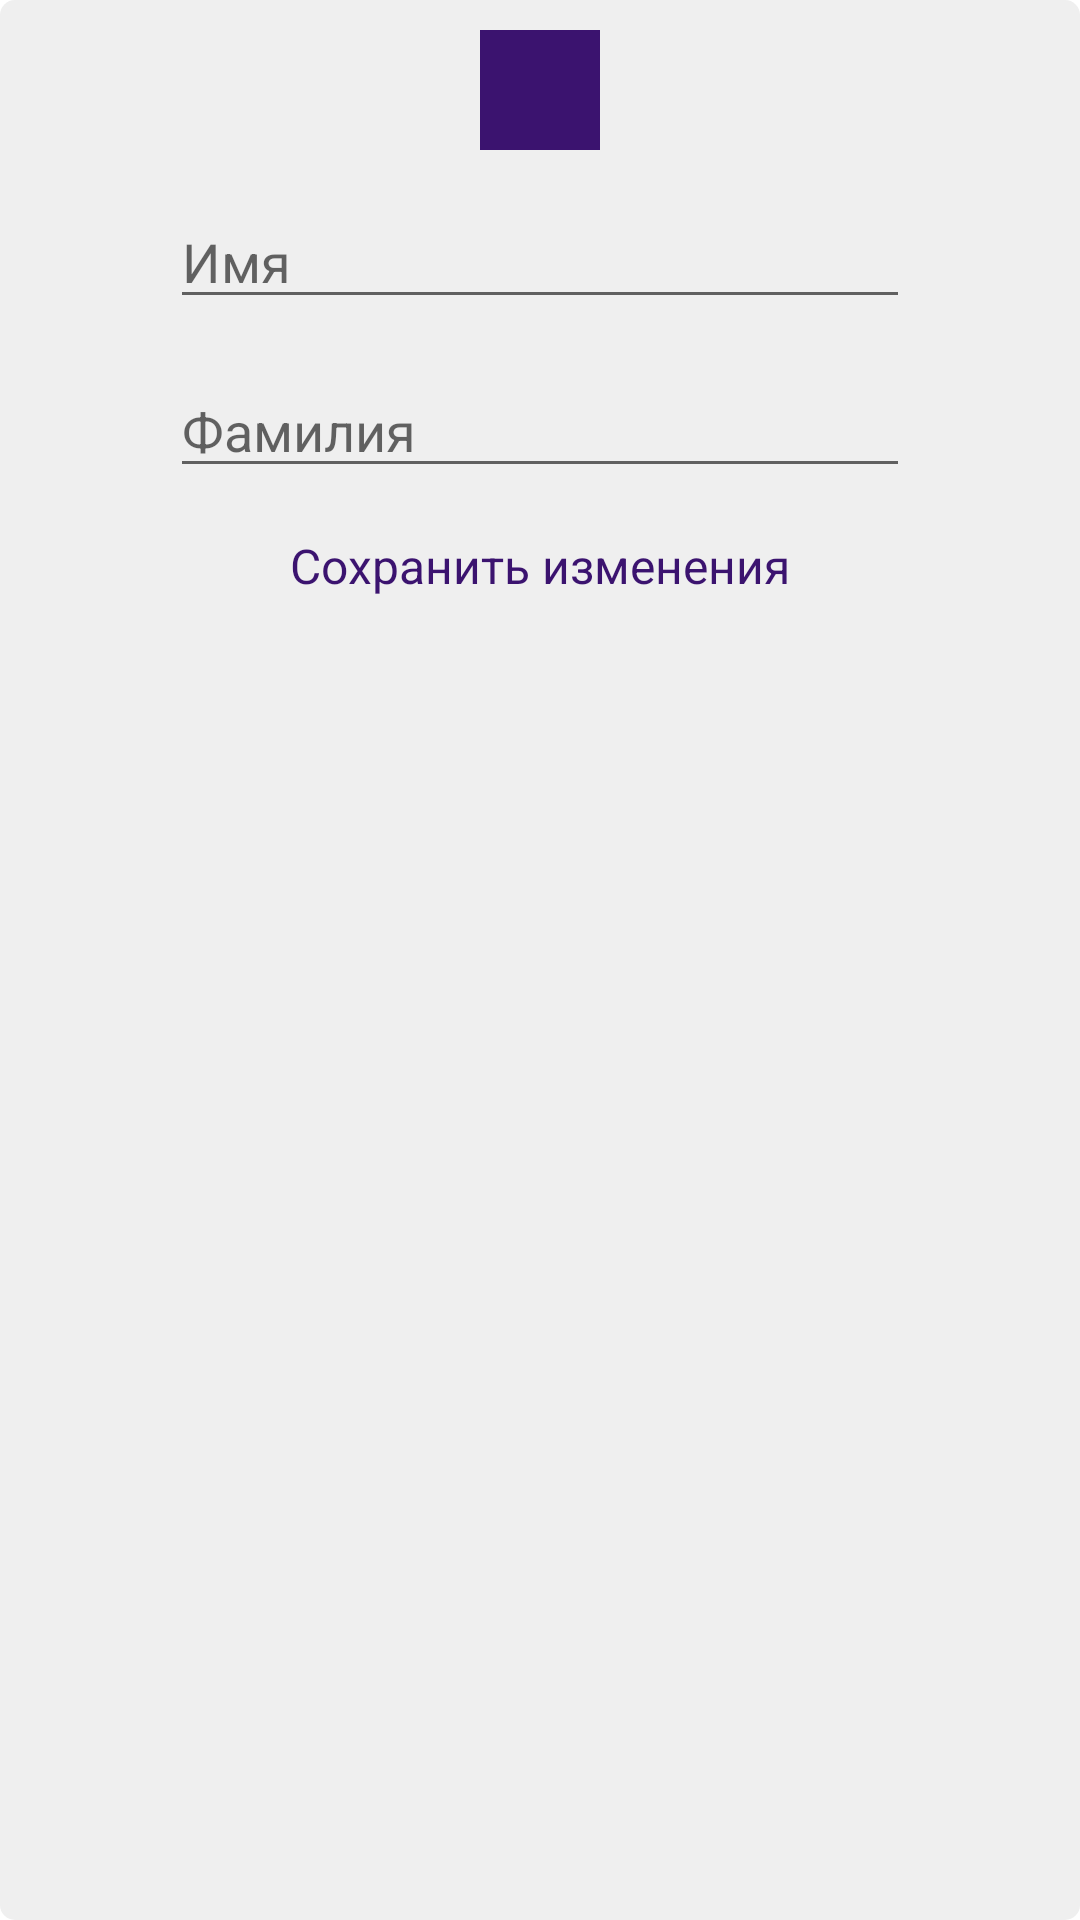

Here is an Android app screen rendered from its layout file. Give the layout XML and the strings, colors and styles it references.
<!-- AndroidManifest.xml: application theme Theme.PD -->
<!-- res/layout/dialog_edit_name.xml -->
<?xml version="1.0" encoding="utf-8"?>
<androidx.constraintlayout.widget.ConstraintLayout xmlns:android="http://schemas.android.com/apk/res/android"
    xmlns:app="http://schemas.android.com/apk/res-auto"
    android:layout_width="wrap_content"
    android:layout_height="wrap_content"
    android:background="@drawable/round_bg_item_poster"
    android:paddingHorizontal="35dp"
    android:paddingVertical="10dp">

    <ImageView
        android:id="@+id/avatar"
        android:layout_width="40dp"
        android:layout_height="40dp"
        android:background="@color/dark_purple"
        app:layout_constraintEnd_toEndOf="parent"
        app:layout_constraintStart_toStartOf="parent"
        app:layout_constraintTop_toTopOf="parent" />

    <EditText
        android:id="@+id/name"
        android:layout_width="0dp"
        android:layout_height="wrap_content"
        android:layout_marginTop="15dp"
        android:autofillHints="name"
        android:hint="@string/name"
        android:inputType="text"
        app:layout_constraintEnd_toEndOf="parent"
        app:layout_constraintStart_toStartOf="parent"
        app:layout_constraintTop_toBottomOf="@id/avatar"
        app:layout_constraintWidth_percent="0.85" />

    <EditText
        android:id="@+id/surname"
        android:layout_width="0dp"
        android:layout_height="wrap_content"
        android:layout_marginTop="15dp"
        android:autofillHints="surname"
        android:hint="@string/surname"
        android:inputType="text"
        app:layout_constraintEnd_toEndOf="parent"
        app:layout_constraintStart_toStartOf="parent"
        app:layout_constraintTop_toBottomOf="@id/name"
        app:layout_constraintWidth_percent="0.85" />

    <TextView
        android:id="@+id/save_changes"
        style="@style/save_changes"
        android:layout_width="wrap_content"
        android:layout_height="wrap_content"
        android:layout_marginTop="15dp"
        android:text="@string/save_changes"
        app:layout_constraintEnd_toEndOf="@id/surname"
        app:layout_constraintStart_toStartOf="@id/surname"
        app:layout_constraintTop_toBottomOf="@id/surname" />

</androidx.constraintlayout.widget.ConstraintLayout>
<!-- resources referenced by this layout -->
<resources>
  <color name="dark_purple">#3B136F</color>
  <!-- drawable round_bg_item_poster (drawable) -->
  <?xml version="1.0" encoding="utf-8"?>
  <shape xmlns:android="http://schemas.android.com/apk/res/android">
      <corners android:radius="5dp"/>
      <solid android:color="@color/poster_bg"/>
  </shape>
  <string name="name">Имя</string>
  <string name="save_changes">Сохранить изменения</string>
  <string name="surname">Фамилия</string>
  <style name="save_changes">
          <item name="lineHeight">18dp</item>
          <item name="android:textSize">16sp</item>
          <item name="android:textColor">@color/dark_purple</item>
      </style>
  <style name="Theme.PD" parent="Theme.MaterialComponents.DayNight.DarkActionBar">
          
          <item name="colorPrimary">@color/purple_500</item>
          <item name="colorPrimaryVariant">@color/purple_700</item>
          <item name="colorOnPrimary">@color/white</item>
          
          <item name="colorSecondary">@color/teal_200</item>
          <item name="colorSecondaryVariant">@color/teal_700</item>
          <item name="colorOnSecondary">@color/black</item>
          
          <item name="android:statusBarColor">?attr/colorPrimaryVariant</item>
          
          <item name="fontFamily">@font/roboto_regular</item>
          <item name="android:textColor">@color/black_cobalt</item>
      </style>
  <color name="poster_bg">#EFEFEF</color>
  <color name="purple_500">#FF6200EE</color>
  <color name="purple_700">#FF3700B3</color>
  <color name="white">#FFFFFFFF</color>
  <color name="teal_200">#FF03DAC5</color>
  <color name="teal_700">#FF018786</color>
  <color name="black">#FF000000</color>
  <color name="black_cobalt">#1D1E2C</color>
</resources>
